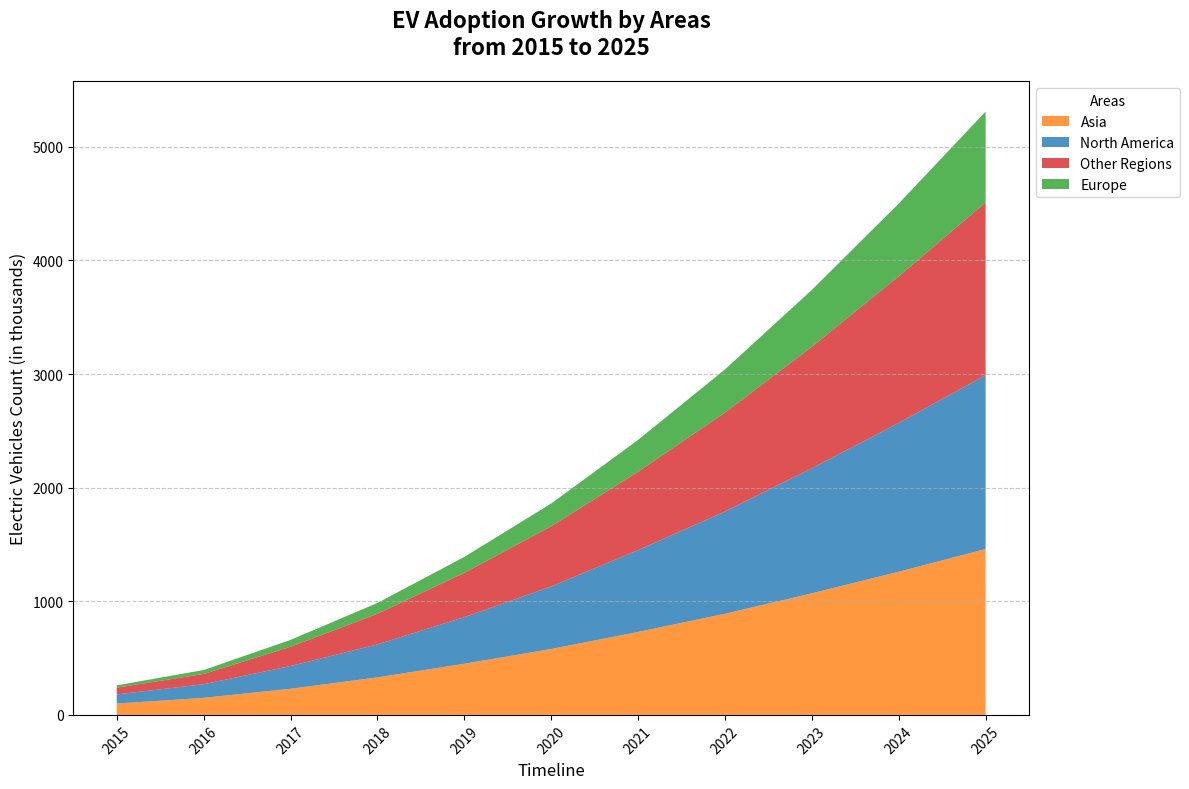

Python code for this plot:
import matplotlib.pyplot as plt
import numpy as np

years = np.arange(2015, 2026)

# Data for each region
north_america = [100, 150, 230, 330, 450, 580, 730, 890, 1070, 1260, 1460]
europe = [80, 120, 200, 290, 410, 550, 720, 900, 1100, 1310, 1530]
asia = [60, 90, 170, 270, 390, 530, 690, 870, 1070, 1290, 1520]
other_regions = [20, 35, 60, 95, 140, 200, 280, 380, 500, 640, 800]

data = np.vstack([north_america, europe, asia, other_regions])

fig, ax = plt.subplots(figsize=(12, 8))

# Stacked plot with labels shuffled
ax.stackplot(years, data, labels=['Asia', 'North America', 'Other Regions', 'Europe'],
             colors=['#ff7f0e', '#1f77b4', '#d62728', '#2ca02c'], alpha=0.8)

# Changed textual elements
ax.set_title('EV Adoption Growth by Areas\nfrom 2015 to 2025', fontsize=16, fontweight='bold', pad=20)
ax.set_xlabel('Timeline', fontsize=12)
ax.set_ylabel('Electric Vehicles Count (in thousands)', fontsize=12)

ax.legend(loc='upper left', title='Areas', fontsize=10, bbox_to_anchor=(1, 1))
ax.grid(axis='y', linestyle='--', alpha=0.7)
plt.xticks(years, rotation=45)
plt.tight_layout()

plt.show()
